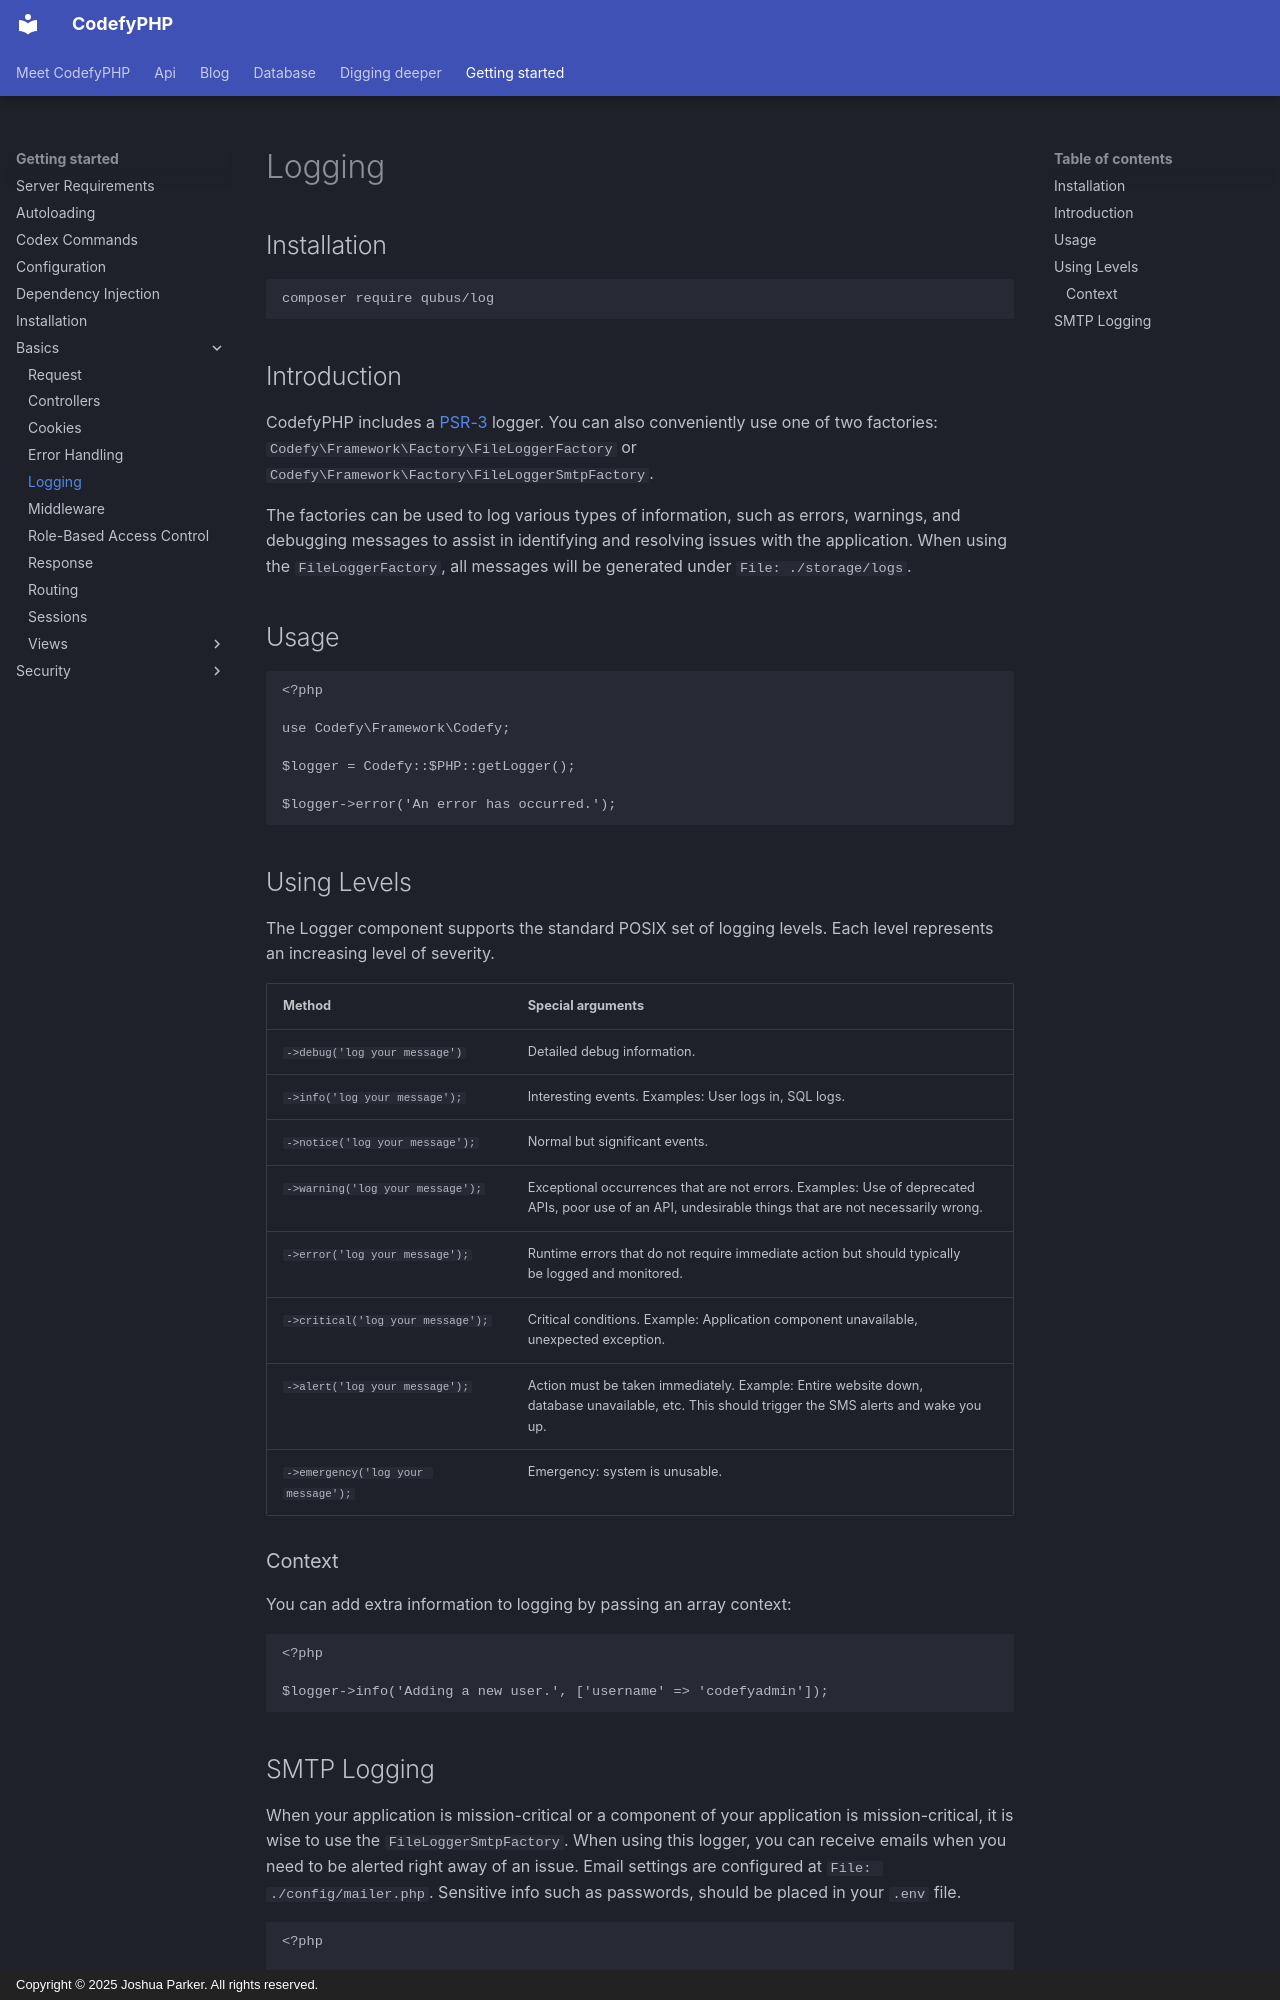

repository: codefyphp/docs · page: getting-started/basics/logging/index.html · generator: mkdocs · copyright: Copyright © 2025 Joshua Parker. All rights reserved.

---
title: Logging
sidebar_title: Logging
summary: Configure CodefyPHP application logging with PSR-3 levels, structured context, file output, and SMTP alerts for important events.
keywords: php-logging,psr-3,smtp-logging
weight: 11
---

## Installation

```shell
composer require qubus/log
```

## Introduction

CodefyPHP includes a [PSR-3](https://www.php-fig.org/psr/psr-3/) logger. You can also conveniently use one of two factories: 
`Codefy\Framework\Factory\FileLoggerFactory` or `Codefy\Framework\Factory\FileLoggerSmtpFactory`.

The factories can be used to log various types of information, such as errors, warnings, and debugging messages to
assist in identifying and resolving issues with the application. When using the `FileLoggerFactory`, all messages
will be generated under `File: ./storage/logs`.

## Usage

    <?php
    
    use Codefy\Framework\Codefy;

    $logger = Codefy::$PHP::getLogger();

    $logger->error('An error has occurred.');

## Using Levels

The Logger component supports the standard POSIX set of logging levels. Each level represents an increasing level of
severity.

| Method                             | Special arguments                                                                                                                                          | 
|------------------------------------|------------------------------------------------------------------------------------------------------------------------------------------------------------| 
| `->debug('log your message')`      | Detailed debug information.                                                                                                                                |
| `->info('log your message');`      | Interesting events. Examples: User logs in, SQL logs.                                                                                                      |
| `->notice('log your message');`    | Normal but significant events.                                                                                                                             |
| `->warning('log your message');`   | Exceptional occurrences that are not errors. Examples: Use of deprecated <br/>APIs, poor use of an API, undesirable things that are not necessarily wrong. |
| `->error('log your message');`     | Runtime errors that do not require immediate action but should typically <br/>be logged and monitored.                                                     |
| `->critical('log your message');`  | Critical conditions. Example: Application component unavailable, <br/>unexpected exception.                                                                |
| `->alert('log your message');`     | Action must be taken immediately. Example: Entire website down, <br/>database unavailable, etc. This should trigger the SMS alerts and wake you up.        |
| `->emergency('log your message');` | Emergency: system is unusable.                                                                                                                             |

### Context

You can add extra information to logging by passing an array context:

    <?php
    
    $logger->info('Adding a new user.', ['username' => 'codefyadmin']);
